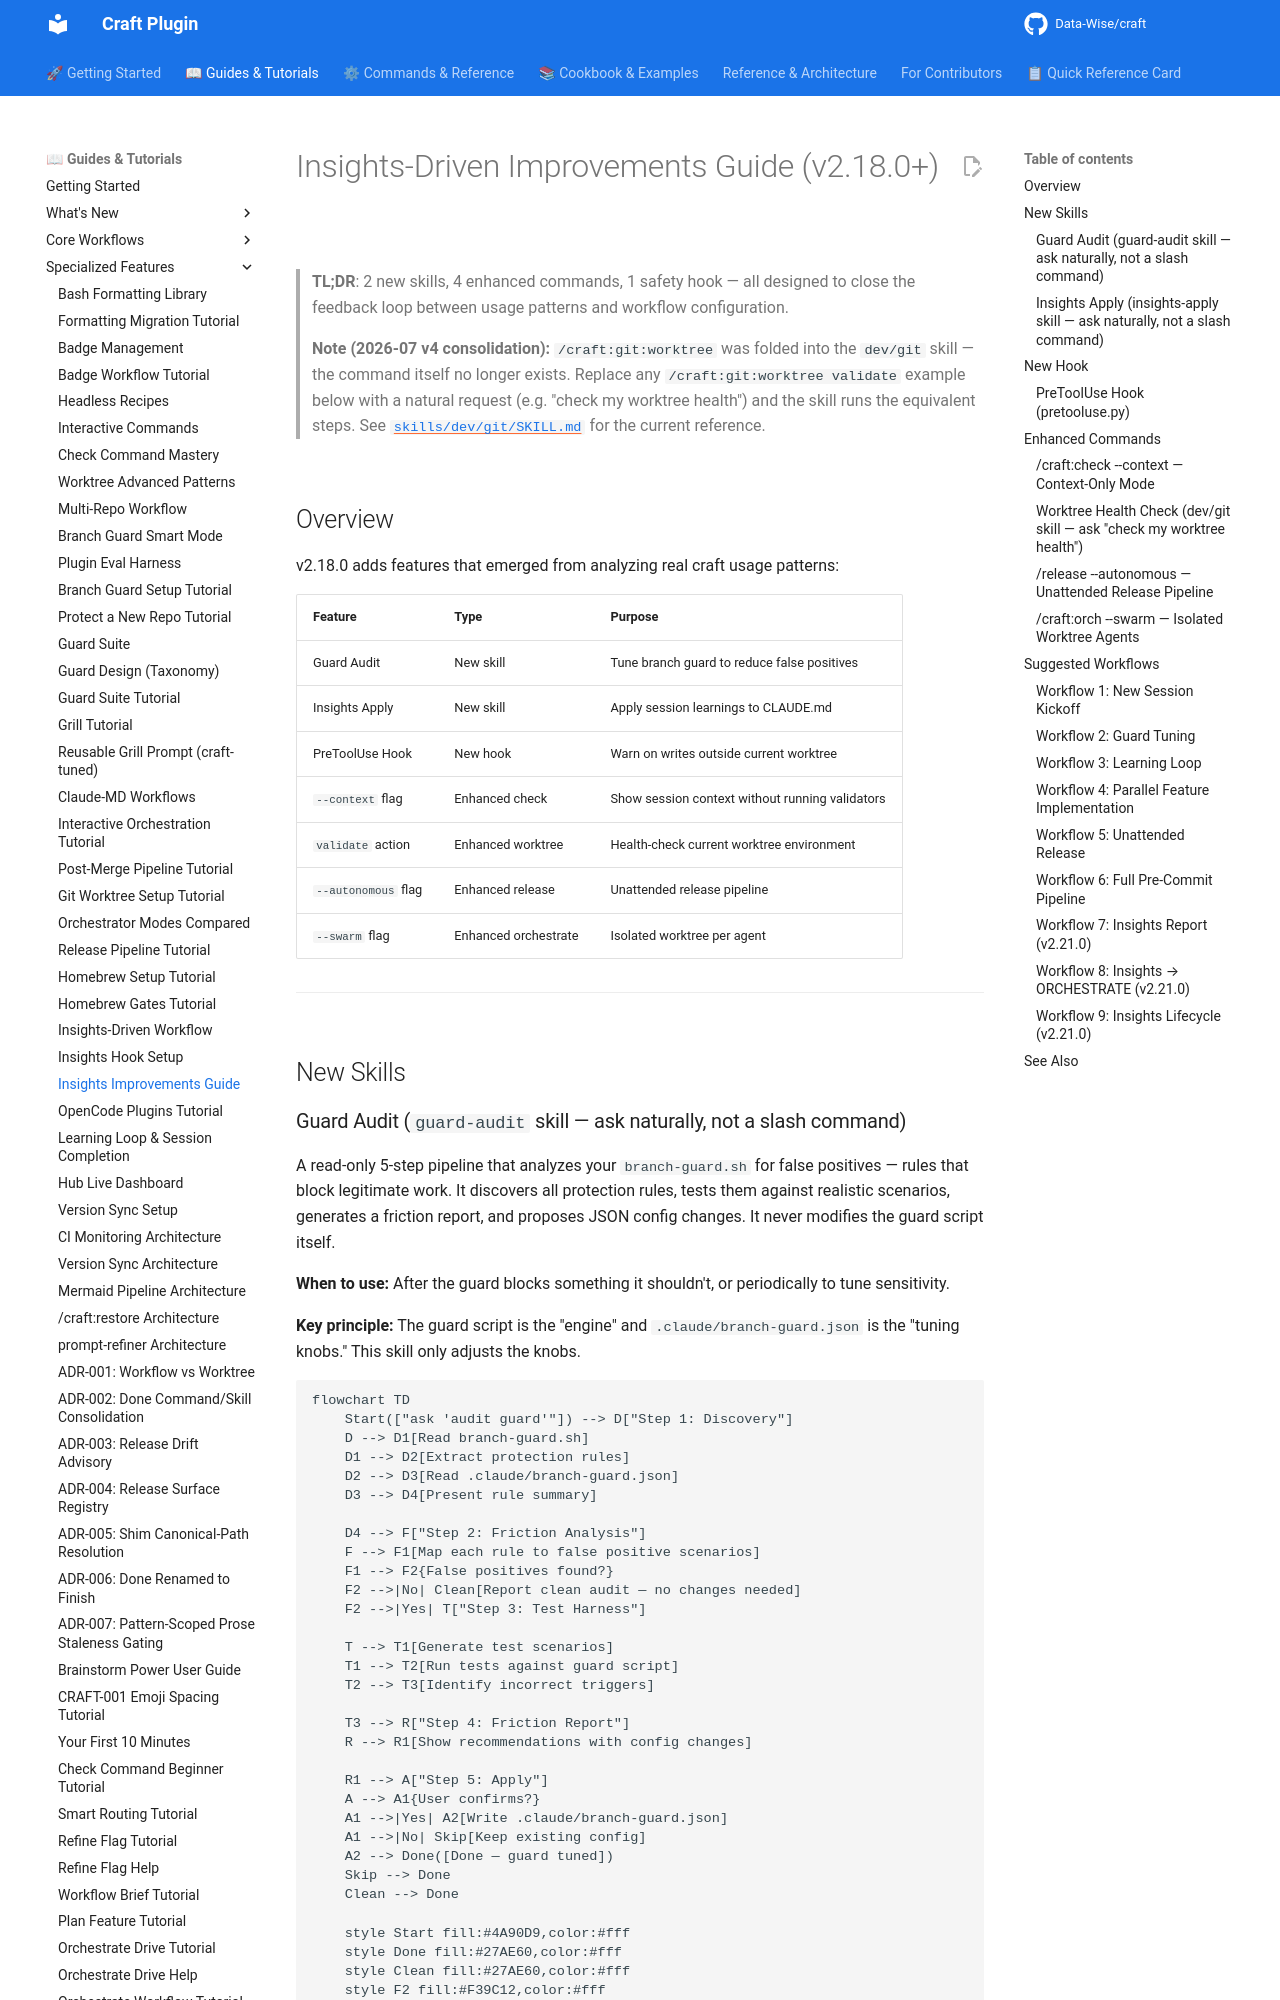

repository: Data-Wise/craft · page: guide/insights-improvements-guide/index.html · generator: mkdocs

# Insights-Driven Improvements Guide (v2.18.0+)

> **TL;DR**: 2 new skills, 4 enhanced commands, 1 safety hook — all designed to close the feedback loop between usage patterns and workflow configuration.

> **Note (2026-07 v4 consolidation):** `/craft:git:worktree` was folded into the `dev/git` skill — the command itself no longer exists. Replace any `/craft:git:worktree validate` example below with a natural request (e.g. "check my worktree health") and the skill runs the equivalent steps. See [`skills/dev/git/SKILL.md`](https://github.com/Data-Wise/craft/blob/dev/skills/dev/git/SKILL.md) for the current reference.

## Overview

v2.18.0 adds features that emerged from analyzing real craft usage patterns:

| Feature | Type | Purpose |
|---------|------|---------|
| Guard Audit | New skill | Tune branch guard to reduce false positives |
| Insights Apply | New skill | Apply session learnings to CLAUDE.md |
| PreToolUse Hook | New hook | Warn on writes outside current worktree |
| `--context` flag | Enhanced check | Show session context without running validators |
| `validate` action | Enhanced worktree | Health-check current worktree environment |
| `--autonomous` flag | Enhanced release | Unattended release pipeline |
| `--swarm` flag | Enhanced orchestrate | Isolated worktree per agent |

---

## New Skills

### Guard Audit (`guard-audit` skill — ask naturally, not a slash command)

A read-only 5-step pipeline that analyzes your `branch-guard.sh` for false positives — rules that block legitimate work. It discovers all protection rules, tests them against realistic scenarios, generates a friction report, and proposes JSON config changes. It never modifies the guard script itself.

**When to use:** After the guard blocks something it shouldn't, or periodically to tune sensitivity.

**Key principle:** The guard script is the "engine" and `.claude/branch-guard.json` is the "tuning knobs." This skill only adjusts the knobs.

```mermaid
flowchart TD
    Start(["ask 'audit guard'"]) --> D["Step 1: Discovery"]
    D --> D1[Read branch-guard.sh]
    D1 --> D2[Extract protection rules]
    D2 --> D3[Read .claude/branch-guard.json]
    D3 --> D4[Present rule summary]

    D4 --> F["Step 2: Friction Analysis"]
    F --> F1[Map each rule to false positive scenarios]
    F1 --> F2{False positives found?}
    F2 -->|No| Clean[Report clean audit — no changes needed]
    F2 -->|Yes| T["Step 3: Test Harness"]

    T --> T1[Generate test scenarios]
    T1 --> T2[Run tests against guard script]
    T2 --> T3[Identify incorrect triggers]

    T3 --> R["Step 4: Friction Report"]
    R --> R1[Show recommendations with config changes]

    R1 --> A["Step 5: Apply"]
    A --> A1{User confirms?}
    A1 -->|Yes| A2[Write .claude/branch-guard.json]
    A1 -->|No| Skip[Keep existing config]
    A2 --> Done([Done — guard tuned])
    Skip --> Done
    Clean --> Done

    style Start fill:#4A90D9,color:#fff
    style Done fill:#27AE60,color:#fff
    style Clean fill:#27AE60,color:#fff
    style F2 fill:#F39C12,color:#fff
    style A1 fill:#F39C12,color:#fff
```

---
